Run: headless pygame with SDL's dummy video driver; simulated clock (each Clock.tick advances the game by its frame time, no real sleeping); random seed 0; keys injected as events and as key.get_pressed() state; mouse plan: one left click at the window centre at the start of phase 2, then a move to the lower-right quarter at the start of phase 3.
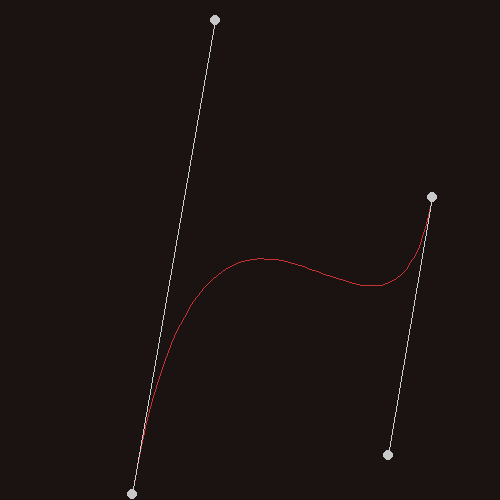
Frame 1 of 4 · flips 1–60 · no input
Frame 2 of 4 · flips 61–180 · clicked the window centre · tapped SPACE, RETURN · held RIGHT (→), D · screen unchanged from frame 1, image omitted
Frame 3 of 4 · flips 181–300 · moved the mouse to the lower-right quarter · held DOWN (↓), S · screen unchanged from frame 2, image omitted
Frame 4 of 4 · flips 301–420 · held LEFT (←), A, UP (↑), W · screen unchanged from frame 3, image omitted

The pygame program that drew these frames:

import pygame
import random
from datetime import datetime


# Generates a curve from any number of given points
# A recursive function
def generate_curve(points, t):
    new_points = []
    for i in range(len(points)-1):
        tup = [0, 0]
        tup[0] = points[i][0]-((points[i][0]-points[i+1][0])*t)
        tup[1] = points[i][1]-((points[i][1]-points[i+1][1])*t)
        tup = tuple(tup)
        new_points.append(tup)
    if len(new_points) > 1:
        return generate_curve(new_points, t)
    else:
        new_points = (int(new_points[0][0]), int(new_points[0][1]))
        return new_points


# A function that makes a new random curve given the number of points and window height and width
def new_curve(num_of_points, window_height, window_width):
    points = []
    for i in range(num_of_points):
        points.append((random.randint(0, window_width), random.randint(0, window_height)))

    return points


# The main code
def main():
    # Initialising the pygame window
    window_height = 500
    window_width = 500
    pygame.init()
    pygame.display.set_caption("Bezier Curves")
    screen = pygame.display.set_mode((window_width, window_height), pygame.RESIZABLE)

    # Generates a list of random list of points at the specified length
    num_of_points = 4
    points = [new_curve(num_of_points, window_height, window_width)]

    # Variables for the loop, like resolution of the curve and the size of the selection of the points circles
    resolution = 50
    mouse_down = False
    radius = 10
    not_visible = False
    moving = [0, 0, False]
    changed = True
    prev_moved = None

    # Variables to measure the frame rate
    frames = 0
    now = datetime.now()
    current_time = now.strftime("%H:%M:%S")

    # A variable that allows you to make the curve always a closed loop
    loop = False
    if loop:
        add = points[0]
        points.append(add)

    # The main game loop
    while True:

        # Gets the time at every frame
        now = datetime.now()
        if not current_time == now.strftime("%H:%M:%S"):
            print(f'There are {frames} fps')
            frames = 0
            current_time = now.strftime("%H:%M:%S")

        # Makes the curve a closed loop depending on the loop variable
        if loop:
            points[len(points)-1] = points[0]

        # Gets the mouse position every frame
        mouse_pos = pygame.mouse.get_pos()

        # Every frame this allows the code to get inputs from the user, like key presses and mouse clicks
        for event in pygame.event.get():

            # Checks whether the window has been resized
            if event.type == pygame.VIDEORESIZE:
                # Updates the width and height values when the window is resized
                changed = True
                # window_width = event.w
                # window_height = event.h

            # Quits the code if the cross on the game window if pressed
            if event.type == pygame.QUIT:
                pygame.quit()
                quit()

            # Gets whether the mouse is pressed and changes a variable to store it
            if event.type == pygame.MOUSEBUTTONDOWN:
                mouse_down = True
            if event.type == pygame.MOUSEBUTTONUP:
                mouse_down = False
                moving[2] = False

            # Gets the keyboard presses
            if event.type == pygame.KEYDOWN:
                changed = True

                # If the p key is pressed then it sets a variable to hide everything but the curve
                if event.key == pygame.K_p:
                    if not not_visible:
                        not_visible = True
                    else:
                        not_visible = False
                if event.key == pygame.K_n:
                    points.append(new_curve(num_of_points, window_height, window_width))
                if event.key == pygame.K_BACKSPACE:
                    if prev_moved is not None:
                        points.remove(points[prev_moved])
                        prev_moved -= 1

        if changed:

            # Fills the screen with black to cover up the versions of the curve
            screen.fill((27, 18, 18))

            for j in range(len(points)):
                # Generates the curve every frame at the given resolution
                curve_points = []
                for i in range(resolution+1):
                    new_point = generate_curve(points[j], (1/resolution)*i)
                    curve_points.append(new_point)

                # Draws the curve
                for i in range(len(curve_points)-1):
                    pygame.draw.line(screen, (200, 50, 50), curve_points[i], curve_points[i + 1])
                changed = False

            # Checks whether anything other than the curve should be visible
            if not not_visible:
                for j in range(len(points)):
                    # Draws lines between the points that define the curves
                    if num_of_points != 4:
                        for i in range(len(points[j]) - 1):
                            pygame.draw.line(screen, (202, 207, 210), points[j][i], points[j][i + 1])
                    else:
                        pygame.draw.line(screen, (202, 207, 210), points[j][0], points[j][1])
                        pygame.draw.line(screen, (202, 207, 210), points[j][2], points[j][3])

                    # Draws the circles at the points that define the curve
                    for i in range(len(points[j])):
                        pygame.draw.ellipse(screen, (200, 200, 200), (points[j][i][0] - (radius / 2),
                                                                      points[j][i][1] - (radius / 2), radius, 10))

        # Checks whether anything other than the curve should be visible
        if not not_visible:

            # Updates the points that are selected and only one at a time
            for j in range(len(points)):
                one_done = False
                for i in range(len(points[j])):
                    if mouse_down and points[j][i][0]-radius < mouse_pos[0] < points[j][i][0]+radius and \
                       points[j][i][1]-radius < mouse_pos[1] < points[j][i][1]+radius and not one_done:
                        prev_moved = j
                        moving[0] = j
                        moving[1] = i
                        moving[2] = True
                        one_done = True
                        changed = True
                    if moving[2] and i == moving[1] and j == moving[0]:
                        points[j][i] = mouse_pos

        # Updates the display window
        pygame.display.update()

        # Adds a frame to the frame counter
        frames += 1


if __name__ == '__main__':
    main()
